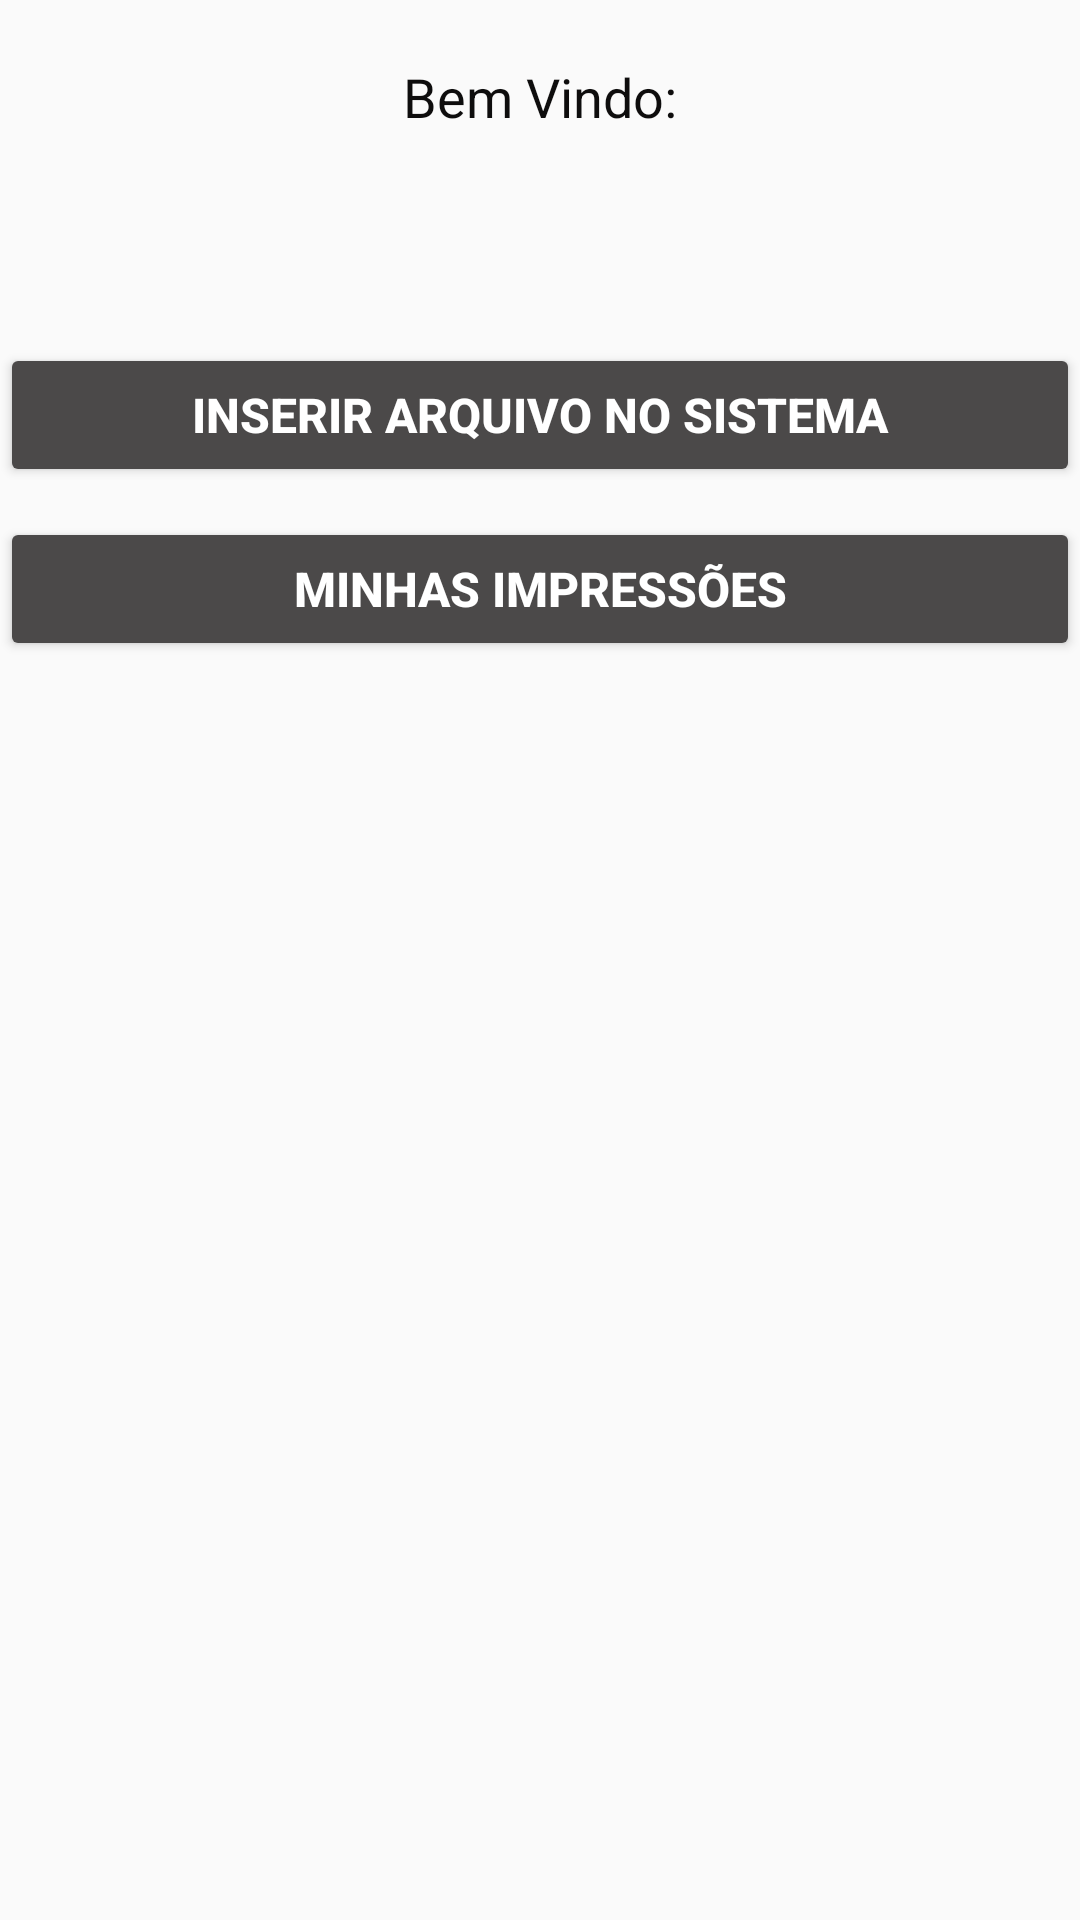

Layout XML and referenced resources for this Android screen:
<!-- AndroidManifest.xml: application theme AppTheme -->
<!-- res/layout/fragment_menu_professor.xml -->
<?xml version="1.0" encoding="utf-8"?>
<ScrollView
    xmlns:android="http://schemas.android.com/apk/res/android"
    android:layout_width="match_parent"
    android:layout_height="match_parent">

    <LinearLayout
        android:layout_width="match_parent"
        android:layout_height="match_parent"
        android:orientation="vertical">

        <TextView
            android:id="@+id/textView_nomeMenuProfessor"
            android:layout_width="match_parent"
            android:layout_height="wrap_content"
            android:gravity="center"
            android:text="@string/tx_bemVindo"
            android:textColor="@color/colorAccent"
            android:layout_marginBottom="50dp"
            android:layout_marginTop="20dp"
            android:textAppearance="@android:style/TextAppearance.Medium"/>

        <Button
            android:id="@+id/button_inserirArquivoMenuProfessor"
            android:layout_width="match_parent"
            android:layout_height="wrap_content"
            android:layout_marginTop="20dp"
            android:backgroundTint="@color/colorPrimaryDark"
            android:text="@string/tx_inserirArquivo"
            android:textColor="@color/colorWhite"
            android:textSize="16sp"
            android:textStyle="bold" />

        <Button
            android:id="@+id/button_listaImpressoesProfessor"
            android:layout_width="match_parent"
            android:layout_height="wrap_content"
            android:layout_marginTop="10dp"
            android:backgroundTint="@color/colorPrimaryDark"
            android:text="@string/tx_minhasImpressoes"
            android:textColor="@color/colorWhite"
            android:textSize="16sp"
            android:textStyle="bold" />
    </LinearLayout>
</ScrollView>
<!-- resources referenced by this layout -->
<resources>
  <color name="colorAccent">#0E0D0D</color>
  <color name="colorPrimaryDark">#4B4949</color>
  <color name="colorWhite">#FFFFFF</color>
  <string name="tx_bemVindo">Bem Vindo:</string>
  <string name="tx_inserirArquivo">Inserir Arquivo no sistema</string>
  <string name="tx_minhasImpressoes">Minhas Impressões</string>
  <style name="AppTheme" parent="Theme.MaterialComponents.DayNight.DarkActionBar.Bridge">
          <item name="colorPrimary">@color/colorPrimary</item>
          <item name="colorPrimaryDark">@color/colorPrimaryDark</item>
          <item name="colorAccent">@color/colorAccent</item>
      </style>
  <color name="colorPrimary">#0C3BDA</color>
</resources>
